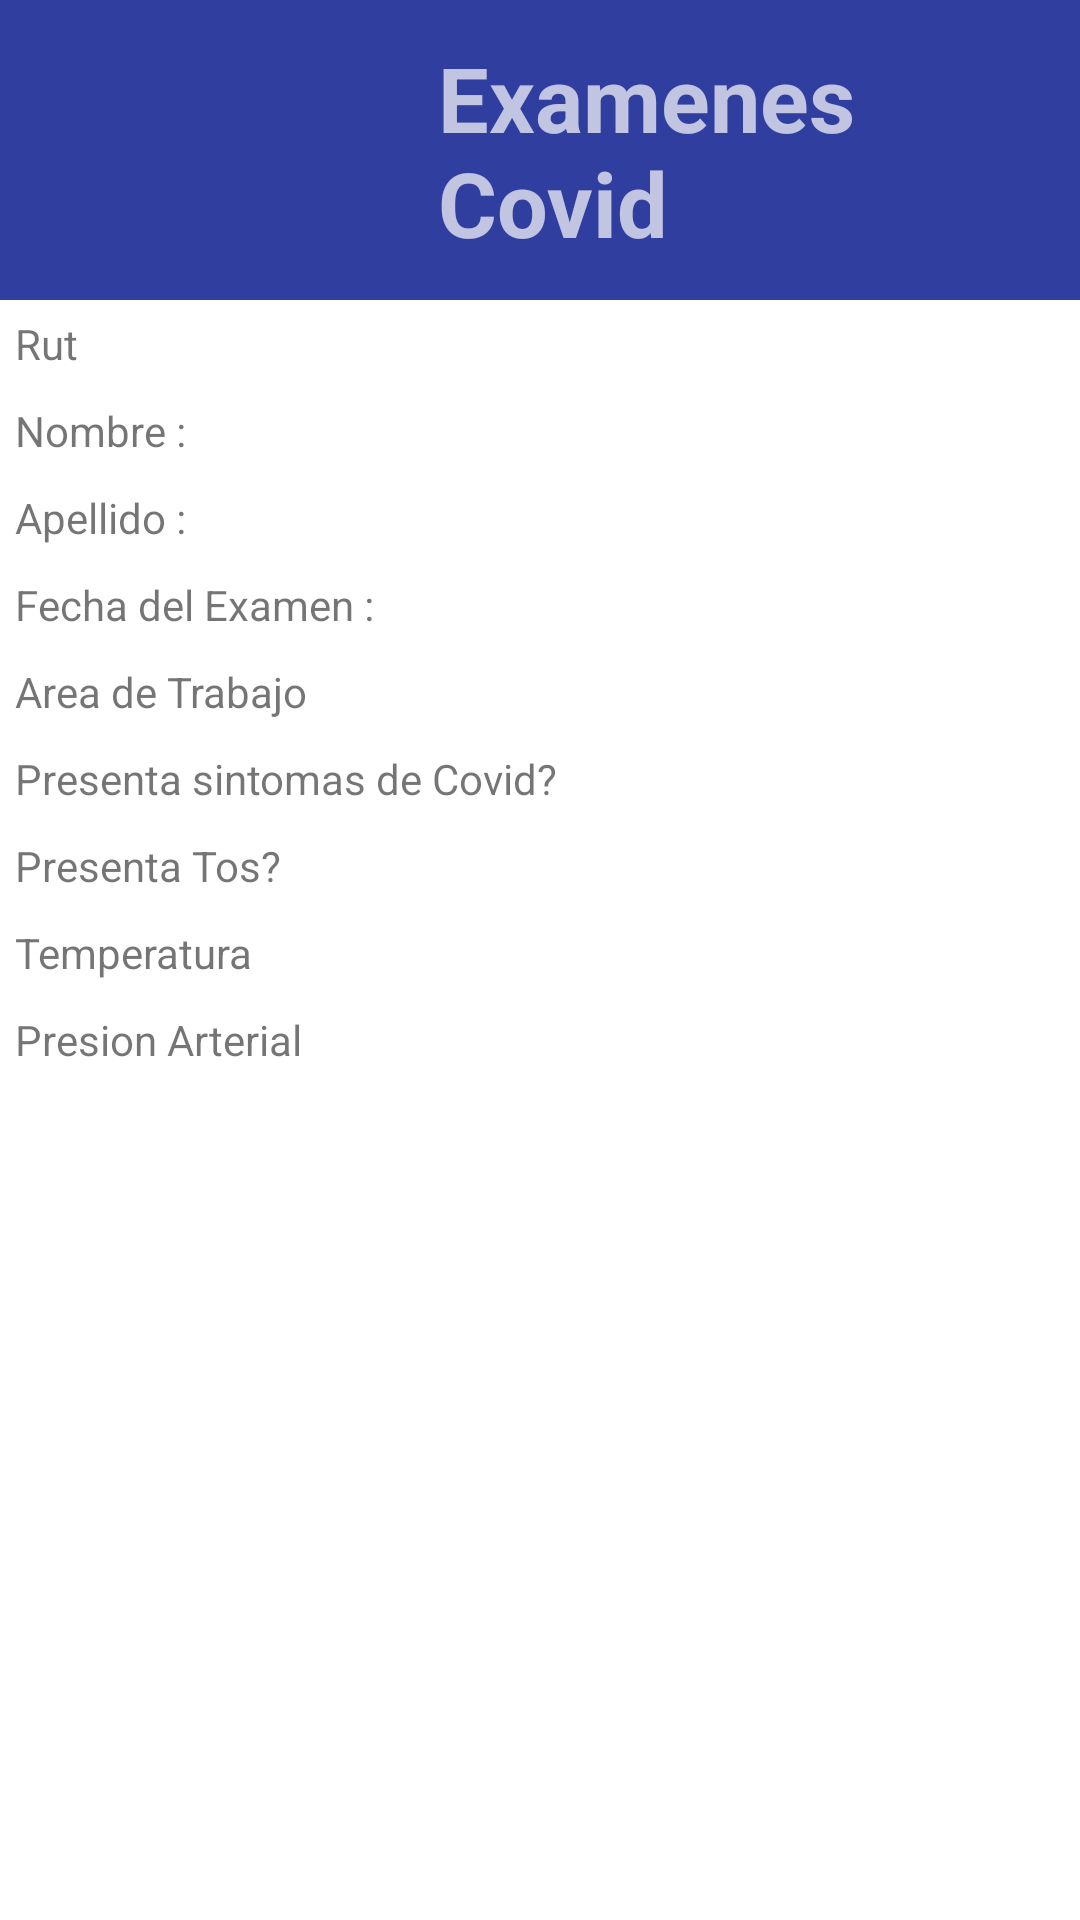

Android layout source for this screen:
<!-- AndroidManifest.xml: application theme Theme.ExamenCovid -->
<!-- res/layout/activity_vista_paciente.xml -->
<?xml version="1.0" encoding="utf-8"?>
<LinearLayout xmlns:android="http://schemas.android.com/apk/res/android"
    xmlns:tools="http://schemas.android.com/tools"
    android:orientation="vertical"
    android:layout_width="match_parent"
    android:layout_height="match_parent">

    <include layout="@layout/toolbar"></include>

<LinearLayout
    android:padding="5dp"
    android:layout_width="match_parent"
    android:layout_height="wrap_content"
    android:orientation="horizontal">
    <TextView
        android:text="Rut"
        android:layout_width="wrap_content"
        android:layout_height="wrap_content">

    </TextView>
    <TextView
        android:textAlignment="textEnd"
        android:id="@+id/txtRut"
        android:layout_width="match_parent"
        android:layout_height="wrap_content">

    </TextView>
</LinearLayout>
    <LinearLayout
        android:padding="5dp"
        android:layout_width="match_parent"
        android:layout_height="wrap_content"
        android:orientation="horizontal">
    <TextView
        android:text="@string/nombre"
        android:layout_width="wrap_content"
        android:layout_height="wrap_content">

    </TextView>
    <TextView
        android:textAlignment="textEnd"
        android:id="@+id/txtNombre"
        android:layout_width="match_parent"
        android:layout_height="wrap_content">

    </TextView>
    </LinearLayout>
    <LinearLayout
        android:padding="5dp"
        android:layout_width="match_parent"
        android:layout_height="wrap_content"
        android:orientation="horizontal">
    <TextView
        android:text="@string/apellido"
        android:layout_width="wrap_content"
        android:layout_height="wrap_content">

    </TextView>
    <TextView
        android:textAlignment="textEnd"
        android:id="@+id/txtApellido"
        android:layout_width="match_parent"
        android:layout_height="wrap_content">

    </TextView>
    </LinearLayout>
    <LinearLayout
        android:padding="5dp"
        android:layout_width="match_parent"
        android:layout_height="wrap_content"
        android:orientation="horizontal">
    <TextView
        android:text="@string/fecha_examen"
        android:layout_width="wrap_content"
        android:layout_height="wrap_content">

    </TextView>
    <TextView
        android:textAlignment="textEnd"
        android:id="@+id/txtFecha"
        android:layout_width="match_parent"
        android:layout_height="wrap_content">

    </TextView>
    </LinearLayout>
    <LinearLayout
        android:padding="5dp"
        android:layout_width="match_parent"
        android:layout_height="wrap_content"
        android:orientation="horizontal">
    <TextView
        android:text="@string/area_de_trabajo"
        android:layout_width="wrap_content"
        android:layout_height="wrap_content">

    </TextView>
    <TextView
        android:textAlignment="textEnd"
        android:id="@+id/txtArea"
        android:layout_width="match_parent"
        android:layout_height="wrap_content">

    </TextView>
    </LinearLayout>
    <LinearLayout
        android:padding="5dp"
        android:layout_width="match_parent"
        android:layout_height="wrap_content"
        android:orientation="horizontal">
    <TextView
        android:text="@string/Presenta_sintomas"
        android:layout_width="wrap_content"
        android:layout_height="wrap_content">

    </TextView>
    <TextView
        android:textAlignment="textEnd"
        android:id="@+id/txtSintomas"
        android:layout_width="match_parent"
        android:layout_height="wrap_content">
    </TextView>
    </LinearLayout>
    <LinearLayout
        android:padding="5dp"
        android:layout_width="match_parent"
        android:layout_height="wrap_content"
        android:orientation="horizontal">
        <TextView
            android:text="@string/Presenta_tos"
            android:layout_width="wrap_content"
            android:layout_height="wrap_content">
        </TextView>
        <TextView
            android:textAlignment="textEnd"
            android:id="@+id/txtTos"
            android:layout_width="match_parent"
            android:layout_height="wrap_content">

        </TextView>
    </LinearLayout>
        <LinearLayout
            android:padding="5dp"
            android:layout_width="match_parent"
            android:layout_height="wrap_content"
            android:orientation="horizontal">
    <TextView
        android:text="@string/temperatura"
        android:layout_width="wrap_content"
        android:layout_height="wrap_content">

    </TextView>
    <TextView
        android:textAlignment="textEnd"
        android:id="@+id/txtTemperatura"
        android:layout_width="match_parent"
        android:layout_height="wrap_content">

    </TextView>
        </LinearLayout>
        <LinearLayout
            android:padding="5dp"
            android:layout_width="match_parent"
            android:layout_height="wrap_content"
            android:orientation="horizontal">
    <TextView
    android:text="@string/presion"
    android:layout_width="wrap_content"
    android:layout_height="wrap_content">
    </TextView>
    <TextView
        android:textAlignment="textEnd"
        android:id="@+id/txtPresion"
        android:layout_width="match_parent"
        android:layout_height="wrap_content">

    </TextView>
        </LinearLayout>
</LinearLayout>
<!-- res/layout/toolbar.xml (included above) -->
<?xml version="1.0" encoding="utf-8"?>
<androidx.appcompat.widget.Toolbar
    xmlns:app="http://schemas.android.com/apk/res-auto"
    xmlns:android="http://schemas.android.com/apk/res/android"
    android:layout_width="match_parent"
    android:id="@+id/toolbar"
    android:background="@color/primary_dark"
    android:minHeight="?attr/actionBarSize"
    app:popupTheme="@style/Theme.AppCompat.Light"
    android:theme="@style/ThemeOverlay.AppCompat.Dark.ActionBar"
    android:layout_height="wrap_content">

    <LinearLayout
        android:layout_width="match_parent"
        android:layout_height="wrap_content"
        android:orientation="horizontal">
        <ImageView
            android:src="@drawable/ic__785819"
            android:layout_width="@dimen/imagen_toolbar"
            android:layout_height="@dimen/imagen_toolbar"></ImageView>
        <TextView
            android:text="@string/Titulo_App"
            android:textSize="@dimen/tamanio_titulo"
            android:textStyle="bold"
            android:layout_marginLeft="@dimen/margin_left_titulo"
            android:layout_gravity="center"
            android:layout_width="wrap_content"
            android:layout_height="wrap_content">

        </TextView>
    </LinearLayout>

</androidx.appcompat.widget.Toolbar>
<!-- resources referenced by this layout -->
<resources>
  <color name="primary_dark">#303F9F</color>
  <dimen name="imagen_toolbar">100dp</dimen>
  <dimen name="margin_left_titulo">30dp</dimen>
  <dimen name="tamanio_titulo">30sp</dimen>
  <string name="Presenta_sintomas">Presenta sintomas de Covid?</string>
  <string name="Presenta_tos">Presenta Tos?</string>
  <string name="Titulo_App">Examenes Covid</string>
  <string name="apellido">Apellido :</string>
  <string name="area_de_trabajo">Area de Trabajo</string>
  <string name="fecha_examen">Fecha del Examen :</string>
  <string name="nombre">Nombre :</string>
  <string name="presion">Presion Arterial</string>
  <string name="temperatura">Temperatura</string>
  <style name="Theme.ExamenCovid" parent="Theme.MaterialComponents.DayNight.NoActionBar">
          
          <item name="colorPrimary">@color/purple_500</item>
          <item name="colorPrimaryVariant">@color/purple_700</item>
          <item name="colorOnPrimary">@color/white</item>
          
          <item name="colorSecondary">@color/teal_200</item>
          <item name="colorSecondaryVariant">@color/teal_700</item>
          <item name="colorOnSecondary">@color/black</item>
          
          <item name="android:statusBarColor" tools:targetApi="l">?attr/colorPrimaryVariant</item>
          
      </style>
  <color name="purple_500">#FF6200EE</color>
  <color name="purple_700">#FF3700B3</color>
  <color name="white">#FFFFFFFF</color>
  <color name="teal_200">#FF03DAC5</color>
  <color name="teal_700">#FF018786</color>
  <color name="black">#FF000000</color>
</resources>
